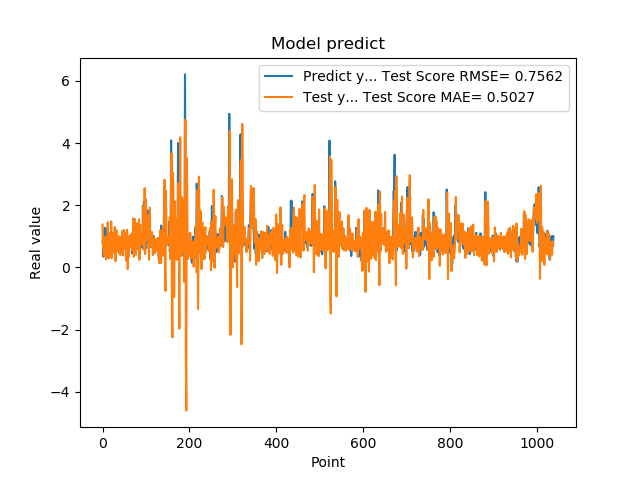

Source data for this figure (header and first rows):
7.976629734039306641e-01, 1.379050720901315641e+00
9.608020186424257592e-01, 6.078364844674450929e-01
3.470349907875061035e-01, 8.628443755028654127e-01
9.546210169792177513e-01, 3.739315876196815380e-01
5.251880288124084473e-01, 9.613284792036692616e-01
1.275226235389709695e+00, 9.011259174513990278e-01
8.723750114440917969e-01, 9.898675256975589809e-01
7.321749925613403320e-01, 8.442130686596157618e-01
7.640249729156494141e-01, 2.560659758025216615e-01
4.752210080623626154e-01, 9.144158958915071800e-01
7.414129972457885742e-01, 7.951881666181264130e-01
1.258002042770385520e+00, 8.407960712364616063e-01
7.274609804153442383e-01, 1.453583976424585034e+00
7.892770171165466309e-01, 4.404301398612515683e-01
6.914690136909484863e-01, 2.901794992072029289e-01
7.093830108642578125e-01, 1.023009104529604363e+00
1.014547944068908691e+00, 9.070305960899089914e-01
4.182830154895783026e-01, 1.095513523503135911e+00
1.002280950546264648e+00, 3.629875893001953679e-01
1.143296003341674805e+00, 8.312247621533486175e-01
6.746559739112854004e-01, 1.483668986425863423e+00
6.009536385536193848e-01, 2.970661071880764115e-01
6.538079977035522461e-01, 3.364569854469563470e-01
7.814120054244995117e-01, 1.107267416136327176e+00
8.469259738922119141e-01, 1.033146181204452452e+00
6.482390165328979492e-01, 7.879741750749180706e-01
5.623700022697448730e-01, 4.855739978552423564e-01
1.099647998809814453e+00, 5.037163717261653462e-01
9.541710019111632191e-01, 1.295123275199729251e+00
6.694499850273132324e-01, 9.995225156957880941e-01
6.464660167694091797e-01, 2.034652397170835236e-01
8.223180174827575684e-01, 6.585674354334075664e-01
8.300920128822326660e-01, 1.196438456475639400e+00
1.067314028739929199e+00, 9.363161639633396094e-01
6.827279925346374512e-01, 9.170277406293557698e-01
6.464239954948425293e-01, 5.633985229950363438e-01
6.881093978881835938e-01, 5.179493985825306401e-01
6.500350236892700195e-01, 1.003996538851093190e+00
8.693690299987792969e-01, 8.373681549300668880e-01
4.518609941005706787e-01, 8.482054407599816104e-01
4.952389895915984552e-01, 4.138945871042571945e-01
6.850870251655578613e-01, 3.947932176301314766e-01
8.653740286827087402e-01, 9.797165501217008909e-01
7.400469779968261719e-01, 9.090799685178979628e-01
8.204330205917358398e-01, 4.657301462638633316e-01
1.108605027198791504e+00, 5.966153420820108355e-01
4.751499891281127930e-01, 1.171014606763994603e+00
9.457899928092955433e-01, 3.845973729081779702e-01
7.877500057220458984e-01, 7.885011608766011593e-01
9.367713332176208496e-01, 1.203409531667480659e+00
6.470239758491516113e-01, 7.739998060300318228e-01
1.029777050018310325e+00, 5.849632749628193018e-01
9.328820109367371716e-01, 1.044794605835376755e+00
7.528370022773742676e-01, 1.103745872708457254e+00
2.307340055704117099e-01, 5.339689325991254787e-01
8.772729635238647461e-01, 2.220696928266239489e-01
7.876309752464294434e-01, 1.215353130645396851e+00
3.992269933223724365e-01, 1.178013745731655293e+00
9.923512339591979980e-01, -5.291173106092788431e-02
7.200859785079956055e-01, 8.671678724836158203e-01
7.269890308380126953e-01, 9.875479950508503357e-01
... 979 more rows
